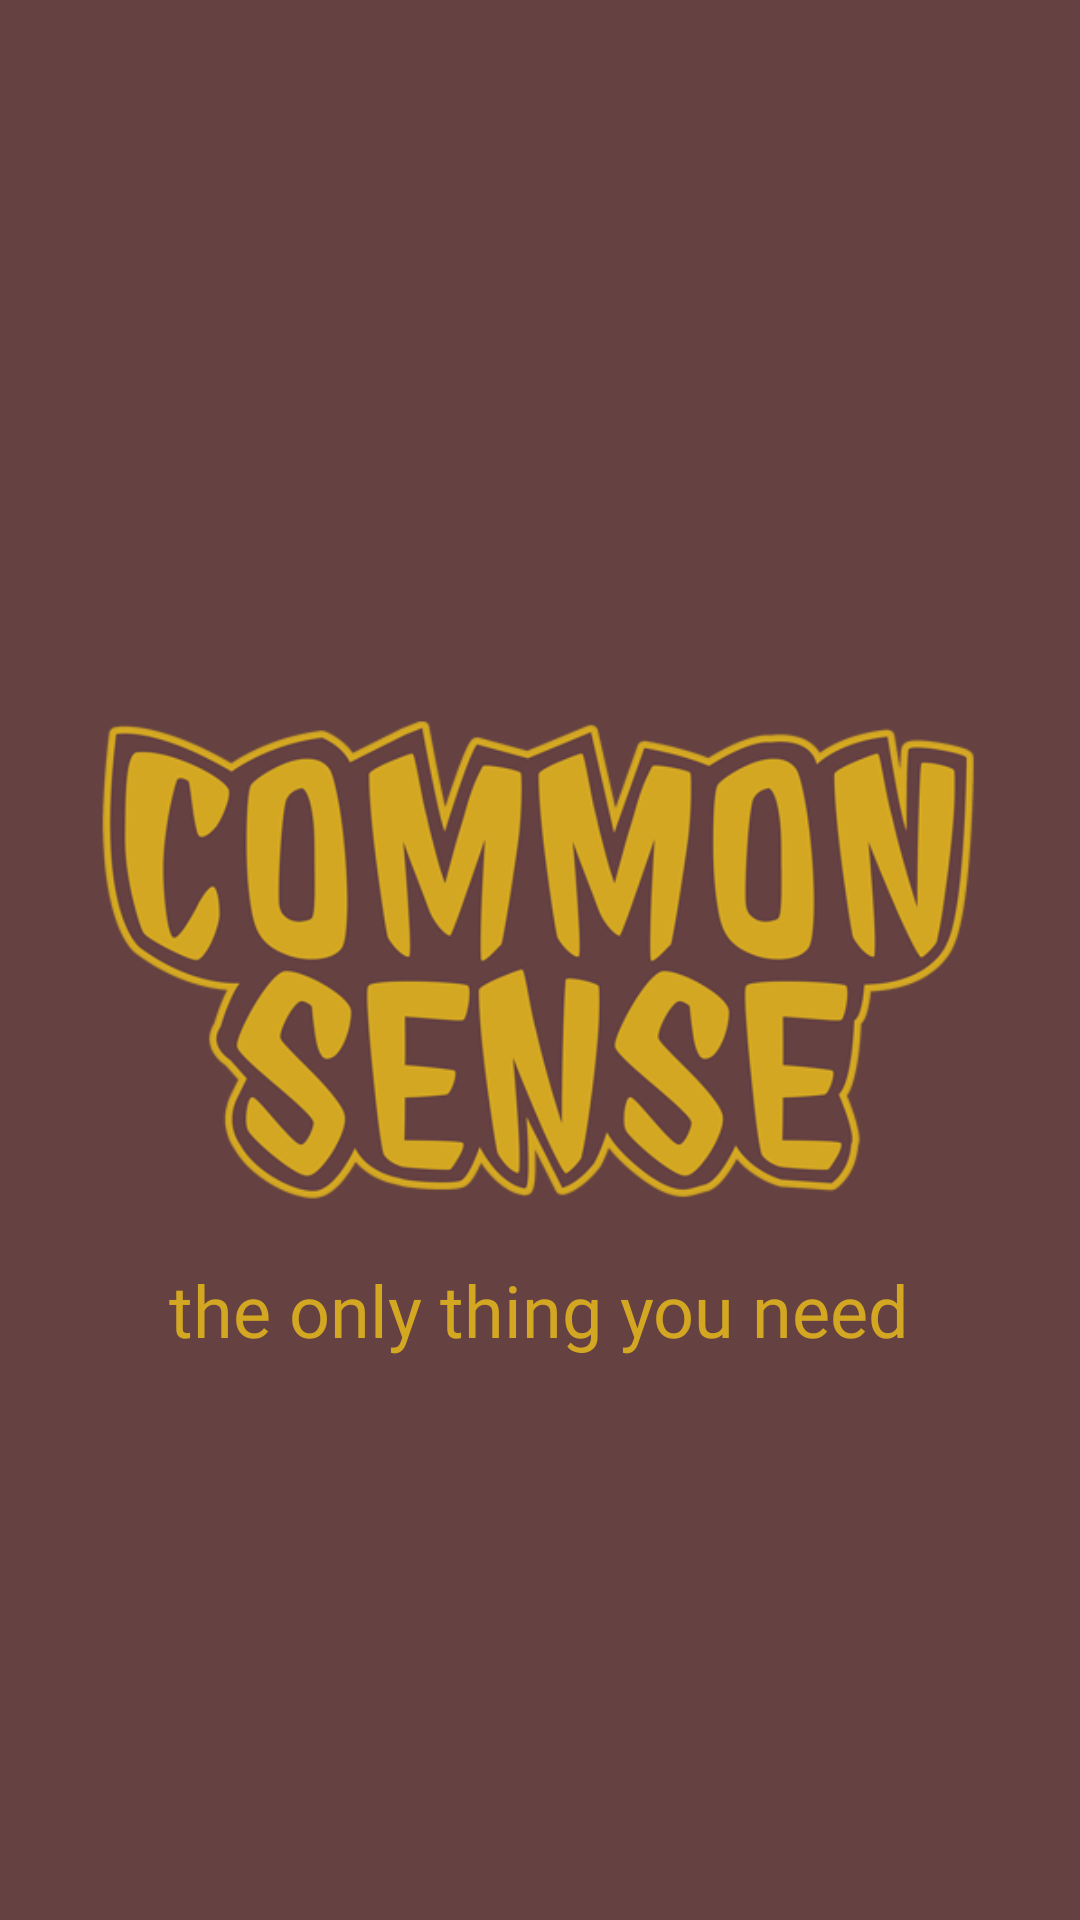

Reconstruct the res/layout file that produces this screen, plus the resources it refers to.
<!-- AndroidManifest.xml: activity theme AppThemeNo -->
<!-- res/layout/activity_splash.xml -->
<?xml version="1.0" encoding="utf-8"?>
<LinearLayout xmlns:android="http://schemas.android.com/apk/res/android"
    android:id="@+id/activity_splash"
    android:layout_width="match_parent"
    android:layout_height="match_parent"
    android:background="#654141"
    android:orientation="vertical"
    android:padding="25dp">

    <LinearLayout
        android:layout_width="match_parent"
        android:layout_height="match_parent"
        android:gravity="center"
        android:orientation="vertical">

        <ImageView
            android:id="@+id/splashImg"
            android:layout_width="300dp"
            android:layout_height="300dp"
            android:src="@drawable/logo" />

        <TextView
            android:id="@+id/splashtext"
            android:layout_width="wrap_content"
            android:layout_height="wrap_content"
            android:layout_marginTop="-50dp"
            android:fontFamily="@font/jollylodgerregular"
            android:text="the only thing you need"
            android:textColor="#D3A722"
            android:textSize="24dp" />

    </LinearLayout>
</LinearLayout>
<!-- resources referenced by this layout -->
<resources>
  <!-- drawable logo: png bitmap (drawable-v24, 69564 bytes) -->
  <style name="AppThemeNo" parent="Theme.AppCompat.Light.NoActionBar">
          
          <item name="colorPrimary">@color/colorPrimary</item>
          <item name="colorPrimaryDark">@color/colorPrimaryDark</item>
          <item name="colorAccent">@color/colorAccent</item>
      </style>
  <color name="colorPrimary">#654141</color>
  <color name="colorPrimaryDark">#5F4141</color>
  <color name="colorAccent">#D3A722</color>
</resources>
